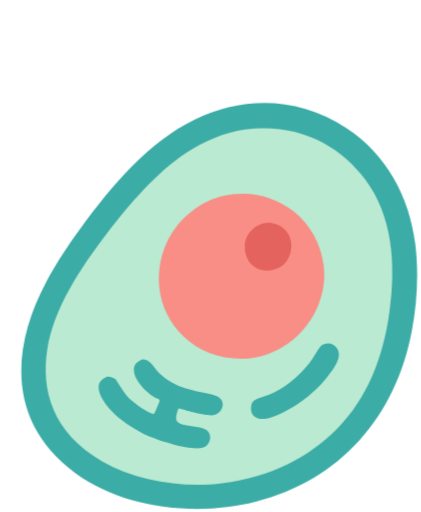
t = 0.00 s
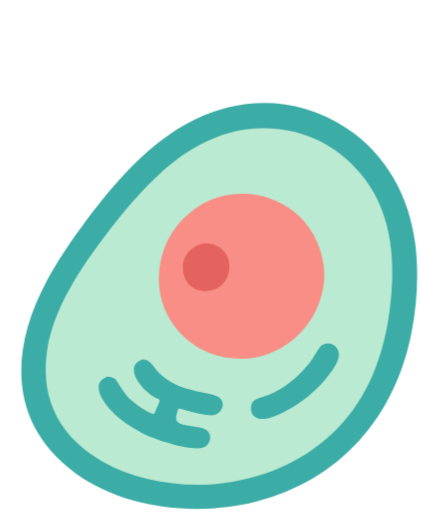
t = 0.64 s
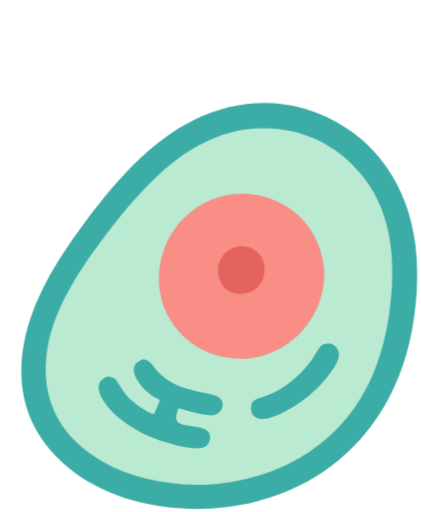
t = 1.25 s
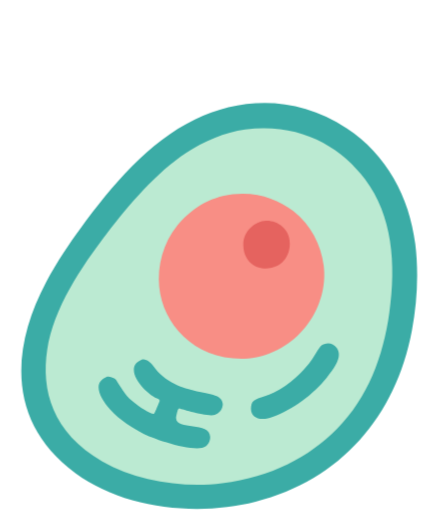
t = 1.90 s
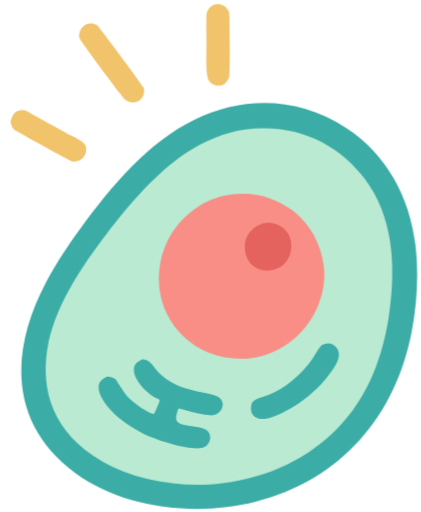
t = 2.57 s
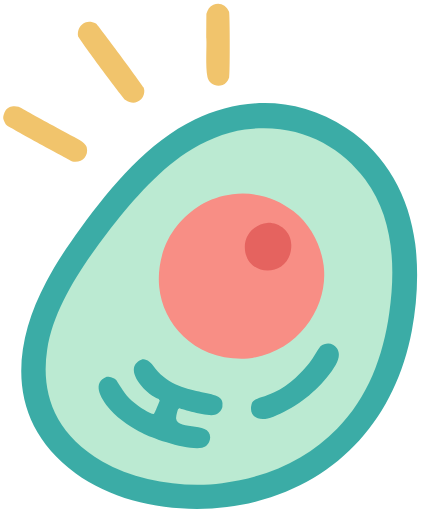
t = 3.20 s

The animated SVG that drew these frames (rendered in a browser with its animation timeline set to each time). Animation: 7 CSS @keyframes rules; one cycle of 3.20 s.

<svg xmlns="http://www.w3.org/2000/svg" viewBox="69 38 557 678" width="557" height="678" role="img" aria-labelledby="t d">
  <title id="t">Céluma · isotipo animado · una reproducción (exploración, no aprobado)</title>
  <desc id="d">Exploración · no aprobada. Animación del isotipo sobre la geometría exacta de master/celuma-isotipo-maestro.svg; al terminar (o con movimiento reducido) queda el maestro estático. Duración 3.20 s.</desc>
  <style>
@keyframes cl-nucleolo {
  0.0000% { transform: translate(0.000px, 0.000px); animation-timing-function: cubic-bezier(0.0,0.0,1.0,1.0); }
  9.3750% { transform: translate(0.000px, 0.000px); animation-timing-function: cubic-bezier(0.45,0.0,0.55,1.0); }
  23.4375% { transform: translate(-93.400px, 31.000px); animation-timing-function: cubic-bezier(0.0,0.0,1.0,1.0); }
  31.2500% { transform: translate(-93.400px, 31.000px); animation-timing-function: cubic-bezier(0.45,0.0,0.55,1.0); }
  46.8750% { transform: translate(22.600px, 31.000px); animation-timing-function: cubic-bezier(0.0,0.0,1.0,1.0); }
  54.6875% { transform: translate(22.600px, 31.000px); animation-timing-function: cubic-bezier(0.34,1.56,0.64,1.0); }
  64.0625% { transform: translate(0.000px, 0.000px); animation-timing-function: cubic-bezier(0.0,0.0,1.0,1.0); }
  100% { transform: translate(0.000px, 0.000px); }
}
@keyframes cl-rayo-1-s {
  0% { transform: translate(169.16px, 237.71px) rotate(-151.3401deg) scaleX(0.0000) rotate(151.3401deg) translate(-169.16px, -237.71px); animation-timing-function: linear; }
  76.0417% { transform: translate(169.16px, 237.71px) rotate(-151.3401deg) scaleX(0.0000) rotate(151.3401deg) translate(-169.16px, -237.71px); animation-timing-function: cubic-bezier(0.22,1.0,0.36,1.0); }
  87.5000% { transform: translate(169.16px, 237.71px) rotate(-151.3401deg) scaleX(1.0000) rotate(151.3401deg) translate(-169.16px, -237.71px); animation-timing-function: cubic-bezier(0.0,0.0,1.0,1.0); }
  100% { transform: translate(169.16px, 237.71px) rotate(-151.3401deg) scaleX(1.0000) rotate(151.3401deg) translate(-169.16px, -237.71px); }
}
@keyframes cl-rayo-1-o {
  0% { opacity: 0.0000; animation-timing-function: linear; }
  76.0417% { opacity: 0.0000; animation-timing-function: cubic-bezier(0.0,0.0,0.58,1.0); }
  79.1667% { opacity: 1.0000; animation-timing-function: cubic-bezier(0.0,0.0,1.0,1.0); }
  100% { opacity: 1.0000; }
}
@keyframes cl-rayo-2-s {
  0% { transform: translate(244.47px, 158.95px) rotate(-126.7205deg) scaleX(0.0000) rotate(126.7205deg) translate(-244.47px, -158.95px); animation-timing-function: linear; }
  73.9583% { transform: translate(244.47px, 158.95px) rotate(-126.7205deg) scaleX(0.0000) rotate(126.7205deg) translate(-244.47px, -158.95px); animation-timing-function: cubic-bezier(0.22,1.0,0.36,1.0); }
  85.4167% { transform: translate(244.47px, 158.95px) rotate(-126.7205deg) scaleX(1.0000) rotate(126.7205deg) translate(-244.47px, -158.95px); animation-timing-function: cubic-bezier(0.0,0.0,1.0,1.0); }
  100% { transform: translate(244.47px, 158.95px) rotate(-126.7205deg) scaleX(1.0000) rotate(126.7205deg) translate(-244.47px, -158.95px); }
}
@keyframes cl-rayo-2-o {
  0% { opacity: 0.0000; animation-timing-function: linear; }
  73.9583% { opacity: 0.0000; animation-timing-function: cubic-bezier(0.0,0.0,0.58,1.0); }
  77.0833% { opacity: 1.0000; animation-timing-function: cubic-bezier(0.0,0.0,1.0,1.0); }
  100% { opacity: 1.0000; }
}
@keyframes cl-rayo-3-s {
  0% { transform: translate(357.66px, 135.96px) rotate(-90.2218deg) scaleX(0.0000) rotate(90.2218deg) translate(-357.66px, -135.96px); animation-timing-function: linear; }
  71.8750% { transform: translate(357.66px, 135.96px) rotate(-90.2218deg) scaleX(0.0000) rotate(90.2218deg) translate(-357.66px, -135.96px); animation-timing-function: cubic-bezier(0.22,1.0,0.36,1.0); }
  83.3333% { transform: translate(357.66px, 135.96px) rotate(-90.2218deg) scaleX(1.0000) rotate(90.2218deg) translate(-357.66px, -135.96px); animation-timing-function: cubic-bezier(0.0,0.0,1.0,1.0); }
  100% { transform: translate(357.66px, 135.96px) rotate(-90.2218deg) scaleX(1.0000) rotate(90.2218deg) translate(-357.66px, -135.96px); }
}
@keyframes cl-rayo-3-o {
  0% { opacity: 0.0000; animation-timing-function: linear; }
  71.8750% { opacity: 0.0000; animation-timing-function: cubic-bezier(0.0,0.0,0.58,1.0); }
  74.4792% { opacity: 1.0000; animation-timing-function: cubic-bezier(0.0,0.0,1.0,1.0); }
  100% { opacity: 1.0000; }
}
#nucleolo { animation-name: cl-nucleolo; animation-duration: 3.2000s; animation-iteration-count: 1; animation-timing-function: linear; animation-fill-mode: backwards; }
#rayo-1 { animation-name: cl-rayo-1-s, cl-rayo-1-o; animation-duration: 3.2000s; animation-iteration-count: 1; animation-timing-function: linear; animation-fill-mode: backwards; }
#rayo-2 { animation-name: cl-rayo-2-s, cl-rayo-2-o; animation-duration: 3.2000s; animation-iteration-count: 1; animation-timing-function: linear; animation-fill-mode: backwards; }
#rayo-3 { animation-name: cl-rayo-3-s, cl-rayo-3-o; animation-duration: 3.2000s; animation-iteration-count: 1; animation-timing-function: linear; animation-fill-mode: backwards; }
@media (prefers-reduced-motion: reduce) { #nucleolo, #rayo-1, #rayo-2, #rayo-3 { animation: none !important; } }
  </style>
  <g id="rayos" fill="#f1c46c">
    <path id="rayo-1" d="M183.66 233.31C182.47 228.04 175.88 223.84 162.22 217.08C155.59 213.79 147.62 209.01 138.86 204.31C117.96 193.09 94.5 179.63 93.42 179.35C87.38 177.81 79.38 178.53 75.71 185.03C74.53 187.12 72.26 192.62 73.29 195.9C73.79 197.49 75.6 202.31 78 204.33C80.47 206.4 162.91 251.44 164.5 251.8C176.33 254.53 186.43 245.58 183.66 233.31Z"/>
    <path id="rayo-2" d="M172.15 85.95C172.68 88.98 231.82 168.44 234.96 170.48C242.44 175.35 249.22 175.34 255.59 169.58C258.98 166.53 261.33 159.22 258.79 153.65C257.49 150.8 197.82 70.21 195.85 69.21C188.69 65.57 182.16 66.03 176.73 70.99C173.08 74.32 171.16 80.33 172.15 85.95Z"/>
    <path id="rayo-3" d="M363.59 150.54C367.32 149.26 370.45 145.45 372.19 140.49C373.5 136.75 373.2 56.1 372.08 53.54C368.01 44.16 359.41 40.8 351.34 44.27C346.27 46.45 343.69 50.8 342.08 56.32C342.06 56.36 341.84 86.7 341.99 88.99C342.71 100.29 340.56 124.98 343.46 140.01C345.07 148.34 354.28 153.73 363.59 150.54Z"/>
  </g>
  <g id="celula">
    <path id="membrana" fill="#3baca6" d="M618.6 360.78C610.81 298.37 580.47 242.37 527.69 207.69C459.69 163.01 386.06 167.67 326.78 196.14C265.32 225.66 216.7 283.65 175.65 339.8C161 359.84 144.81 383.35 130.05 411.06C81.88 501.46 79.33 599.16 168.67 664.66C233.27 712.02 330.43 721.94 407.06 702.46C520.01 673.76 592.75 589.24 614.11 476.02C621.26 438.13 623.26 398.05 618.6 360.78Z"/>
    <path id="citoplasma" fill="#bbead2" d="M362.77 677.82C429.03 669.33 477.78 643.19 515.11 605.66C556 564.56 576.2 509.78 584.25 452.17C593.59 386.53 588.01 323.36 552.38 275.64C519.27 231.28 464.46 200.04 393.22 209.36C366.71 212.82 337.76 225.56 315.41 240.23C275.98 266.1 238.75 309.71 210.66 346.57C176.04 392.01 139.55 446.08 131.21 501.11C123.12 554.5 137.72 610.48 204.2 649.01C249.01 674.98 311.83 684.34 362.77 677.82Z"/>
    <path id="nucleo" fill="#f88e85" d="M376.77 295.19C344.79 298.96 320.33 315.98 303.68 336.36C284.32 360.04 276.92 390.64 279.57 418.13C284.28 467.09 326.01 514.65 391.97 513.12C395.71 512.71 399.48 512.56 402.8 512.02C467.26 501.6 504.16 441.31 497.32 389.4C493.83 362.9 480.56 335.81 457.07 317.48C436.93 301.76 409.19 291.36 376.77 295.19Z"/>
    <path id="nucleolo" fill="#e5635f" d="M454.53 363.26C454.61 343.46 437.43 332.28 422.63 333.15C408.63 333.98 392.29 346.54 392.94 365.95C394.34 407.59 454.36 405.98 454.53 363.26Z"/>
    <g id="trazos" fill="#3baca6">
      <path id="trazo-izquierdo" d="M306.04 578.69C306.08 578.66 342.84 590.39 353.13 587.35C356.74 586.29 361.86 582.53 363.24 576.81C370.2 548.03 305.22 570.14 271.35 522.08C268.66 518.26 261.73 511.94 255.85 514.47C229.3 525.89 263.23 561.72 279.03 566.36C279.08 566.38 280.2 569.55 280.77 567.54C281.16 566.18 273.59 586.19 272.49 586.12C266.66 585.76 254.24 577.63 243.27 568.57C233.78 560.73 228.05 549.21 222.68 541.22C220.89 538.56 212.14 536.07 210.04 536.9C191.28 544.31 200.07 563.62 214.49 580.15C227.34 594.87 245.39 604.89 257.12 611.47C270.78 619.14 328.49 638.5 341.11 629.08C345.79 625.58 346.94 620.73 347.07 617.15C347.87 594.16 296.71 610.32 302.3 588.19C303.98 581.54 304.13 579.97 306.04 578.69Z"/>
      <path id="trazo-derecho" d="M401.89 573.17C397.36 590.84 412.45 597.16 430.8 589.76C442.46 585.06 455.76 578.42 469.33 568.43C480.99 559.86 492.74 548.83 501.53 537.86C514.32 521.92 521.75 509.47 514.87 499.06C509.74 491.3 499.98 490.97 493.14 496.49C488.25 502.66 484.42 511.43 478.13 519.08C472.63 525.79 466.55 532.33 460.27 538.06C451.7 545.89 441.85 552.59 431.93 557.49C415.4 565.66 404.05 564.71 401.89 573.17Z"/>
    </g>
  </g>
</svg>
